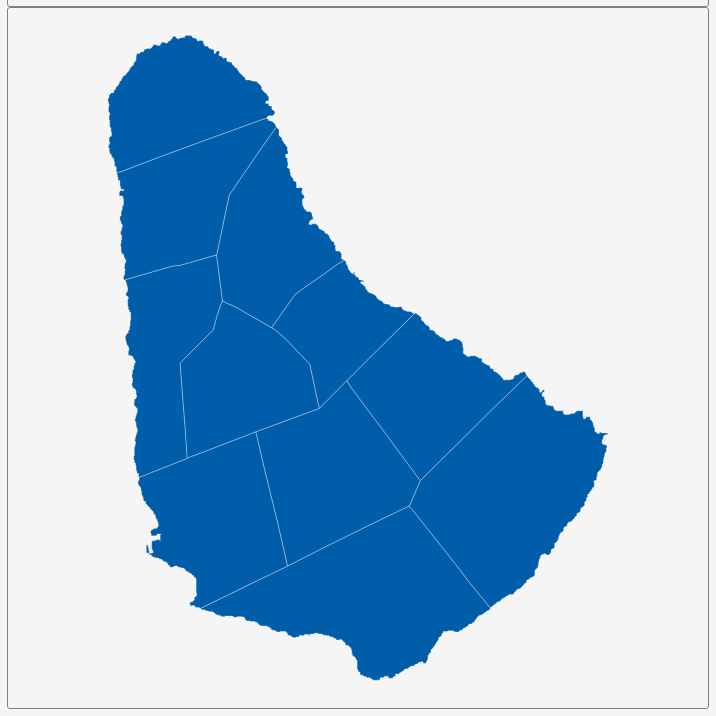
D3 v3 page, settled after 360 driven frames (6 s of simulated time); the page loaded 1 data file(s).


        var dim = 700;
        const center = {
            "lng": -59.535,
            "lat": 13.1897
        };
        var scale = 137629;

        var title = document.getElementById('title');
        title.style.width = dim;
        title.style.marginLeft = "calc(50% - " + (dim / 2) + "px)";
        var map = document.getElementById('map')
        map.style.width = dim;
        map.style.marginLeft = "calc(50% - " + (dim / 2) + "px)";

        var tooltip = d3
            .select("#map")
            .append("div")
            .attr("class", "tooltip")
            .attr("opacity", 0);
        var width = dim,
            height = dim;

        var svg = d3.select("#map")
            .append("svg")
            .attr("width", width)
            .attr("height", height);

        scale = scale * .9;// to give 5% padding on each side
        var projection = d3.geo.mercator()
            .center([center.lng, center.lat])
            .scale(scale)
            .translate([width / 2, height / 2]);
        var geoPath = d3.geo.path()
            .projection(projection);

        var g = svg.append("g");
        d3.json("geosource.json", function (json) {
            g.selectAll("path")
                .data(json.features)
                .enter()
                .append("path")
                .attr("d", geoPath)
                .attr("class", "polygon")
                .on("mouseover", mouseover)
                .on("mouseout", mouseout)
                .on("mousemove", mousemove);

            svg.call(d3.behavior.zoom().on("zoom", () => {
                g.attr("transform", "translate(" + d3.event.translate.join(",") + ")scale(" + d3.event.scale + ")");
            }));
        });
        function mouseover(d) {
            d3.select(this).attr("class", "hover");
            tooltip.style("opacity", 0.9);
            tooltip.html((d.properties.NAME_1 && "<b>" + d.properties.NAME_1 + "</b><br>" || '') +
                (d.properties.ENGTYPE_1 && d.properties.ENGTYPE_1));
        }
        function mouseout(d) {
            d3.select(this).attr("class", "polygon");
            tooltip.style("opacity", 0);
        }
        function mousemove(d) {
            tooltip.style({
                left: function () {
                    if (d3.event.pageX > 800) {
                        return d3.event.pageX - 180 + "px";
                    } else {
                        return d3.event.pageX + 23 + "px";
                    }
                },
                top: d3.event.pageY - 20 + "px",
            });
        }
    

### data: geosource.json
{
 "type": "FeatureCollection",
 "features": [
  {
   "type": "Feature",
   "geometry": {
    "type": "Polygon",
    "coordinates": "[... 1 items]"
   },
   "properties": {
    "GID_0": "BRB",
    "NAME_0": "Barbados",
    "GID_1": "BRB.1_1",
    "NAME_1": "Christ Church",
    "VARNAME_1": "",
    "NL_NAME_1": "",
    "TYPE_1": "Parish",
    "ENGTYPE_1": "Parish",
    "CC_1": "",
    "HASC_1": "BB.CC"
   }
  },
  {
   "type": "Feature",
   "geometry": {
    "type": "Polygon",
    "coordinates": "[... 1 items]"
   },
   "properties": {
    "GID_0": "BRB",
    "NAME_0": "Barbados",
    "GID_1": "BRB.2_1",
    "NAME_1": "Saint Andrew",
    "VARNAME_1": "",
    "NL_NAME_1": "",
    "TYPE_1": "Parish",
    "ENGTYPE_1": "Parish",
    "CC_1": "",
    "HASC_1": "BB.AN"
   }
  },
  {
   "type": "Feature",
   "geometry": {
    "type": "Polygon",
    "coordinates": "[... 1 items]"
   },
   "properties": {
    "GID_0": "BRB",
    "NAME_0": "Barbados",
    "GID_1": "BRB.3_1",
    "NAME_1": "Saint George",
    "VARNAME_1": "",
    "NL_NAME_1": "",
    "TYPE_1": "Parish",
    "ENGTYPE_1": "Parish",
    "CC_1": "",
    "HASC_1": "BB.GE"
   }
  },
  {
   "type": "Feature",
   "geometry": {
    "type": "Polygon",
    "coordinates": "[... 1 items]"
   },
   "properties": {
    "GID_0": "BRB",
    "NAME_0": "Barbados",
    "GID_1": "BRB.4_1",
    "NAME_1": "Saint James",
    "VARNAME_1": "",
    "NL_NAME_1": "",
    "TYPE_1": "Parish",
    "ENGTYPE_1": "Parish",
    "CC_1": "",
    "HASC_1": "BB.JM"
   }
  },
  {
   "type": "Feature",
   "geometry": {
    "type": "Polygon",
    "coordinates": "[... 1 items]"
   },
   "properties": {
    "GID_0": "BRB",
    "NAME_0": "Barbados",
    "GID_1": "BRB.5_1",
    "NAME_1": "Saint John",
    "VARNAME_1": "",
    "NL_NAME_1": "",
    "TYPE_1": "Parish",
    "ENGTYPE_1": "Parish",
    "CC_1": "",
    "HASC_1": "BB.JN"
   }
  },
  {
   "type": "Feature",
   "geometry": {
    "type": "Polygon",
    "coordinates": "[... 1 items]"
   },
   "properties": {
    "GID_0": "BRB",
    "NAME_0": "Barbados",
    "GID_1": "BRB.6_1",
    "NAME_1": "Saint Joseph",
    "VARNAME_1": "",
    "NL_NAME_1": "",
    "TYPE_1": "Parish",
    "ENGTYPE_1": "Parish",
    "CC_1": "",
    "HASC_1": "BB.JS"
   }
  },
  {
   "type": "Feature",
   "geometry": {
    "type": "Polygon",
    "coordinates": "[... 1 items]"
   },
   "properties": {
    "GID_0": "BRB",
    "NAME_0": "Barbados",
    "GID_1": "BRB.7_1",
    "NAME_1": "Saint Lucy",
    "VARNAME_1": "",
    "NL_NAME_1": "",
    "TYPE_1": "Parish",
    "ENGTYPE_1": "Parish",
    "CC_1": "",
    "HASC_1": "BB.LU"
   }
  },
  {
   "type": "Feature",
   "geometry": {
    "type": "Polygon",
    "coordinates": "[... 1 items]"
   },
   "properties": {
    "GID_0": "BRB",
    "NAME_0": "Barbados",
    "GID_1": "BRB.8_1",
    "NAME_1": "Saint Michael",
    "VARNAME_1": "",
    "NL_NAME_1": "",
    "TYPE_1": "Parish",
    "ENGTYPE_1": "Parish",
    "CC_1": "",
    "HASC_1": "BB.MI"
   }
  },
  "... 3 more items"
 ]
}